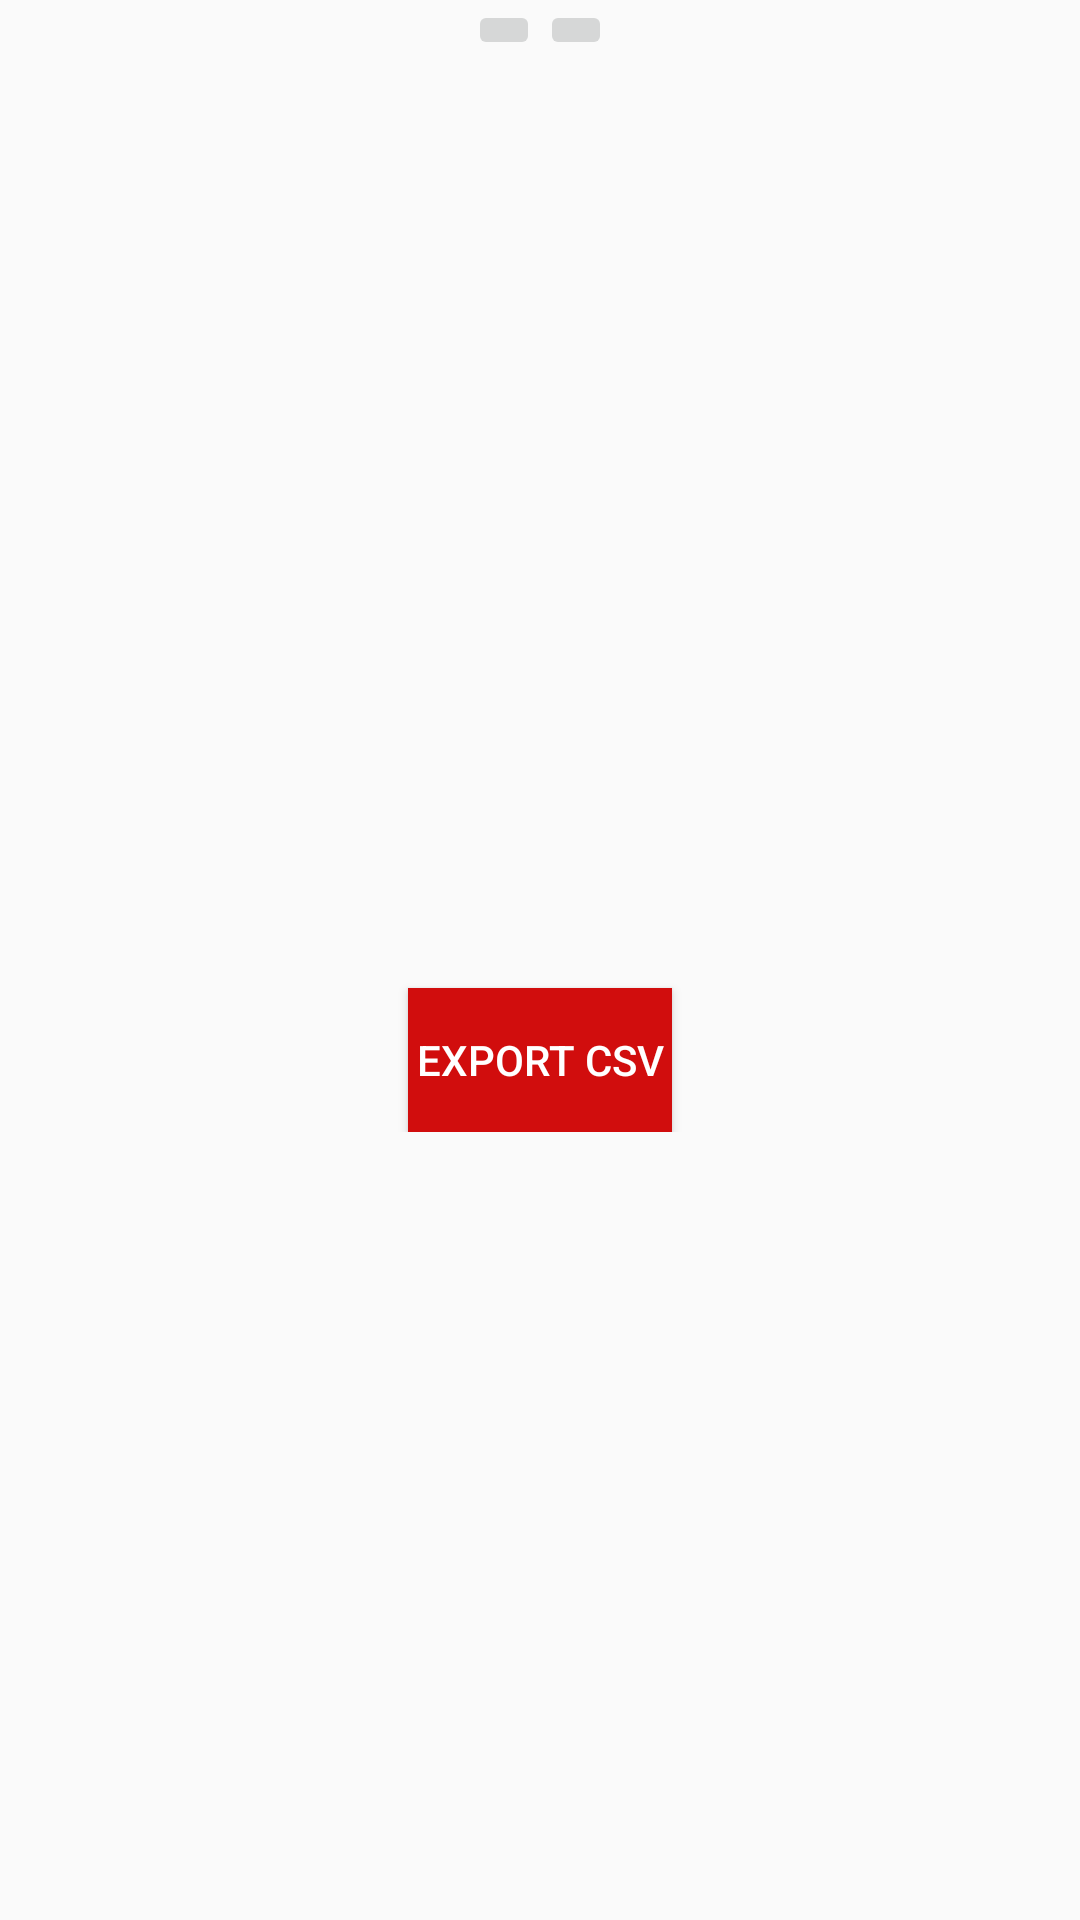

Write the Android layout XML for this screen, with the resource values it uses.
<!-- AndroidManifest.xml: application theme AppTheme -->
<!-- res/layout/fragment_food_diary.xml -->
<?xml version="1.0" encoding="utf-8"?>
<android.support.constraint.ConstraintLayout xmlns:android="http://schemas.android.com/apk/res/android"
    xmlns:tools="http://schemas.android.com/tools"
    android:id="@+id/fragment_diary"
    android:layout_width="fill_parent"
    android:layout_height="fill_parent"
    tools:context=".Fragments.FoodDiaryFragment">


    <LinearLayout
        android:layout_width="match_parent"
        android:layout_height="wrap_content"
        android:gravity="center"
        android:orientation="vertical"
        tools:layout_editor_absoluteX="0dp"
        tools:layout_editor_absoluteY="33dp">

        <LinearLayout
            android:layout_width="wrap_content"
            android:layout_height="wrap_content"
            android:layout_gravity="center_horizontal"
            android:orientation="horizontal">

            <ImageButton
                android:id="@+id/date_arrow_back"
                android:layout_width="wrap_content"
                android:layout_height="wrap_content"
                android:src="@drawable/ic_arrow_back_black_24dp" />

            <TextView
                android:id="@+id/date"
                android:layout_width="match_parent"
                android:layout_height="wrap_content"
                android:layout_marginBottom="20dp"
                android:layout_marginTop="10dp"
                android:textAlignment="center"
                android:textSize="18dp"
                android:maxWidth = "140dip"/>

            <ImageButton
                android:id="@+id/date_arrow_for"
                android:layout_width="wrap_content"
                android:layout_height="wrap_content"
                android:src="@drawable/ic_arrow_forward_black_24dp" />

        </LinearLayout>


        <ScrollView
            android:layout_width="match_parent"
            android:layout_height="250dp"
            >

            <TableLayout
                android:id="@+id/table_food"
                android:layout_width="match_parent"
                android:layout_height="wrap_content"
                android:gravity="center_horizontal"
                android:stretchColumns="*">


            </TableLayout>

        </ScrollView>

        <include layout="@layout/content_main" />


        <Button
            android:id="@+id/export_csv"
            android:layout_width="wrap_content"
            android:layout_height="wrap_content"
            android:layout_marginTop="25dp"
            android:background="@color/colorRed"
            android:text="@string/export_csv"
            android:textColor="@color/colorWhite"
            />

    </LinearLayout>

</android.support.constraint.ConstraintLayout>
<!-- res/layout/content_main.xml (included above) -->
<?xml version="1.0" encoding="utf-8"?>
<android.support.constraint.ConstraintLayout xmlns:android="http://schemas.android.com/apk/res/android"
    xmlns:app="http://schemas.android.com/apk/res-auto"
    xmlns:tools="http://schemas.android.com/tools"
    android:layout_width="match_parent"
    android:layout_height="match_parent"
    app:layout_behavior="@string/appbar_scrolling_view_behavior"
    tools:context=".Activities.MainActivity"
    tools:showIn="@layout/activity_main">

    <android.support.v7.widget.RecyclerView
        android:id="@+id/recyclerview"
        android:layout_width="match_parent"
        android:layout_height="match_parent"
        tools:listitem="@layout/recyclerview_item" />

</android.support.constraint.ConstraintLayout>
<!-- res/layout/activity_main.xml (included above) -->
<?xml version="1.0" encoding="utf-8"?>
<FrameLayout xmlns:android="http://schemas.android.com/apk/res/android"
    xmlns:app="http://schemas.android.com/apk/res-auto"
    xmlns:tools="http://schemas.android.com/tools"
    android:layout_width="match_parent"
    android:layout_height="match_parent"
    tools:context=".Activities.MainActivity">



    <include layout="@layout/content_main" />
    <android.support.design.widget.FloatingActionButton
        android:id="@+id/fab"
        android:layout_width="wrap_content"
        android:layout_height="wrap_content"
        android:layout_gravity="bottom|end"
        android:layout_margin="@dimen/fab_margin"
        android:src="@drawable/ic_add_black_24dp"
        />


</FrameLayout>
<!-- res/layout/recyclerview_item.xml (included above) -->
<?xml version="1.0" encoding="utf-8"?>
<LinearLayout xmlns:android="http://schemas.android.com/apk/res/android"
    android:orientation="vertical" android:layout_width="match_parent"
    android:layout_height="wrap_content">

    <TableLayout
        android:layout_width="match_parent"
        android:layout_height="wrap_content"
        android:stretchColumns="0, 1, 2">


        <TableRow>

            <TextView
                android:id="@+id/participant_number_tv"
                style="@style/user_name"
                android:layout_width="match_parent"
                android:layout_height="wrap_content" />
            <TextView
                android:id="@+id/user_name_tv"
                style="@style/user_name"
                android:layout_width="match_parent"
                android:layout_height="wrap_content" />
            <TextView
                android:id="@+id/diet_choice_tv"
                style="@style/user_name"
                android:layout_width="match_parent"
                android:layout_height="wrap_content" />

        </TableRow>
    </TableLayout>
</LinearLayout>
<!-- resources referenced by this layout -->
<resources>
  <color name="colorRed">#d10d0d</color>
  <color name="colorWhite">#ffffff</color>
  <string name="export_csv">EXPORT CSV</string>
  <style name="user_name">
          <item name="android:layout_width">match_parent</item>
          <item name="android:layout_height">26dp</item>
          <item name="android:textSize">24sp</item>
          <item name="android:textStyle">bold</item>
          <item name="android:layout_marginBottom">6dp</item>
          <item name="android:paddingLeft">8dp</item>
      </style>
  <style name="AppTheme" parent="Theme.AppCompat.Light.NoActionBar">
          
          <item name="colorPrimary">@color/colorPrimary</item>
          <item name="colorPrimaryDark">@color/colorPrimaryDark</item>
          <item name="colorAccent">@color/colorPrimary</item>
      </style>
  <color name="colorPrimary">#2684e9</color>
  <color name="colorPrimaryDark">#303F9F</color>
</resources>
